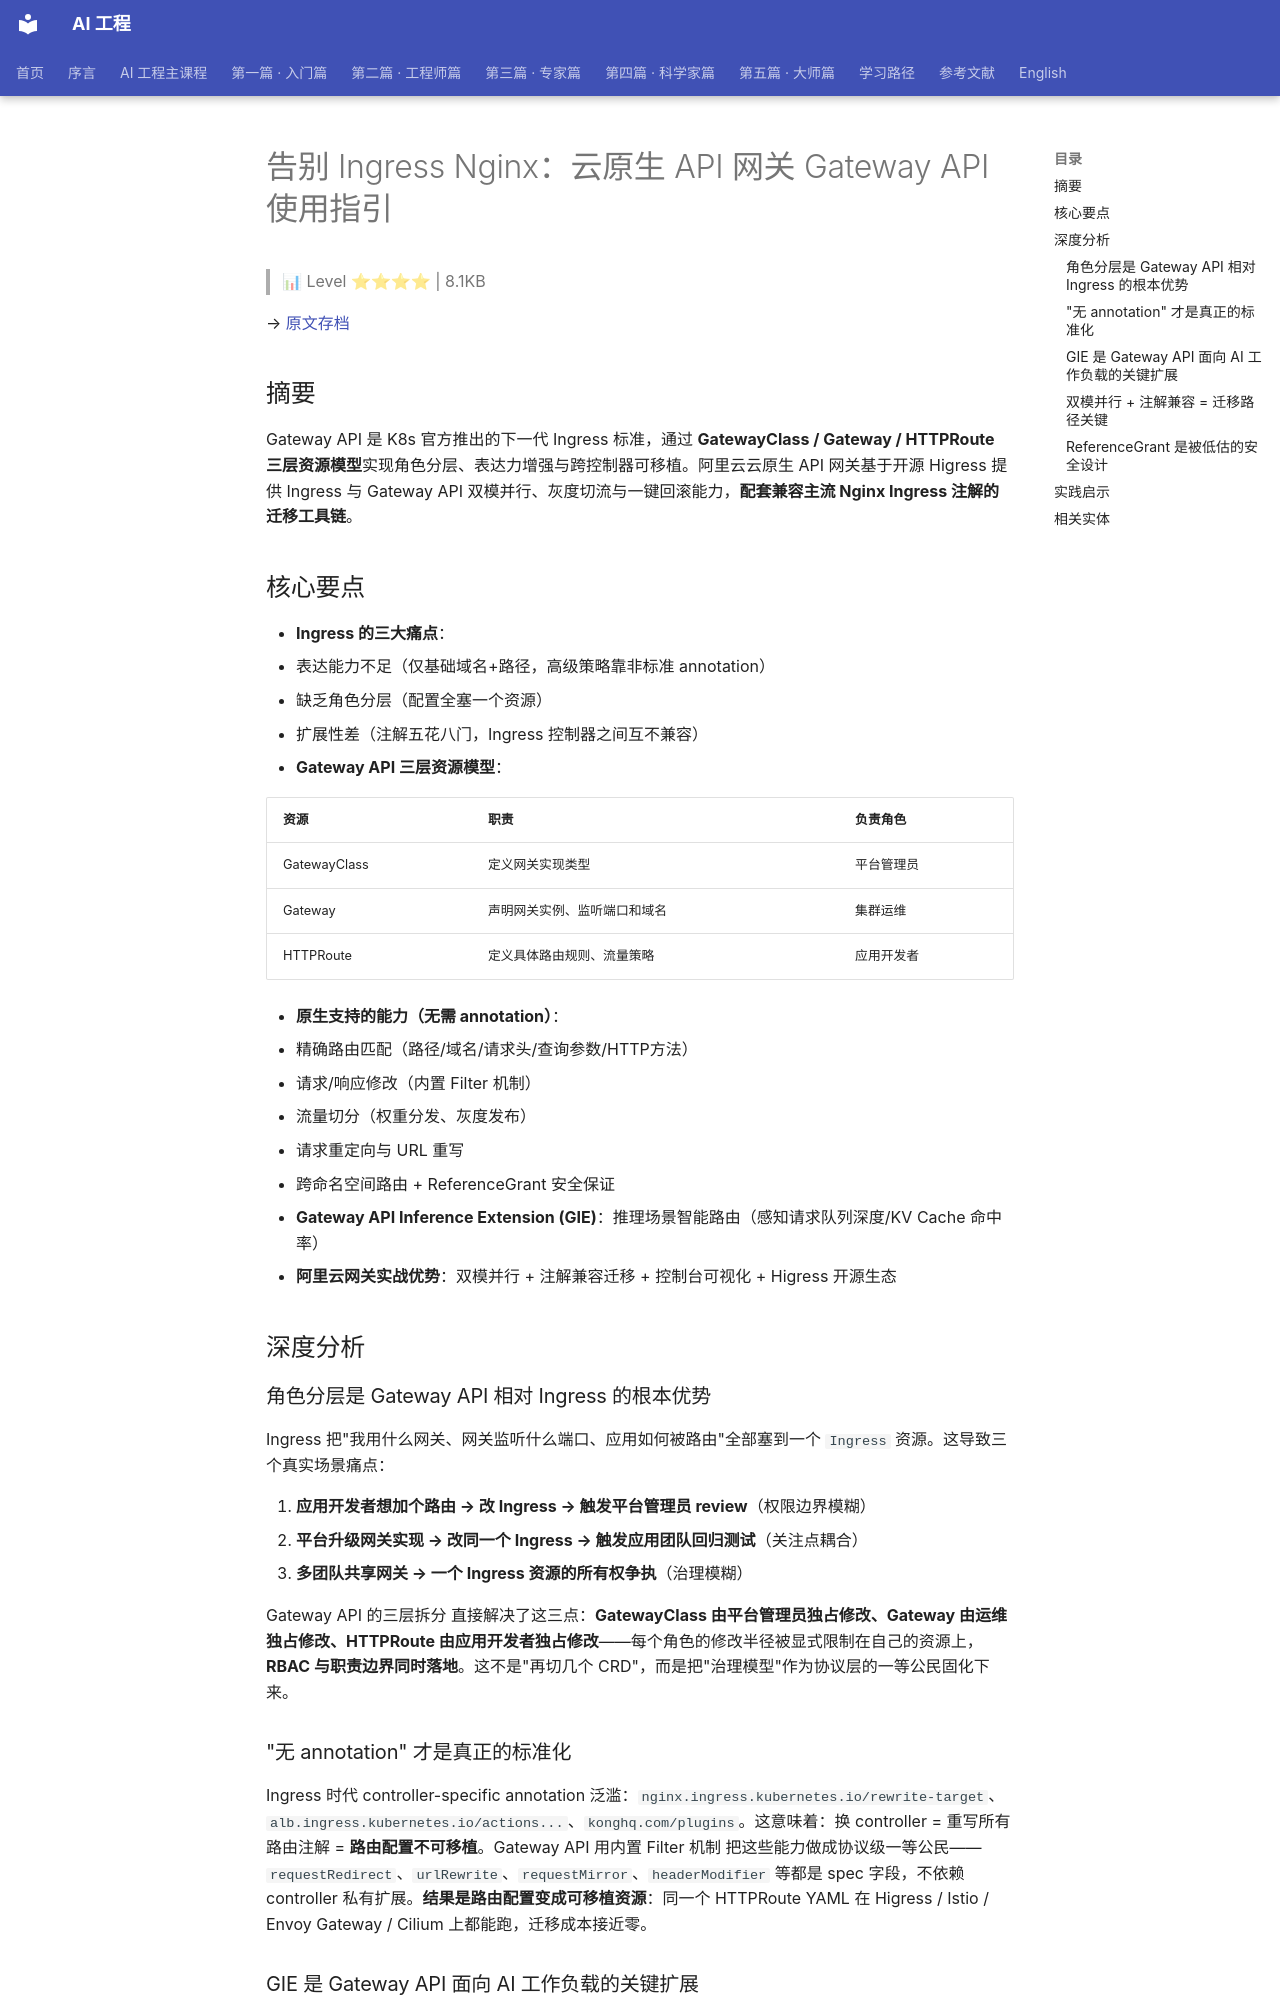

repository: QianJinGuo/wiki-book · page: ch11/159-ingress-nginx-api-gateway-api.html · generator: mkdocs

# 告别 Ingress Nginx：云原生 API 网关 Gateway API 使用指引

> 📊 Level ⭐⭐⭐⭐ | 8.1KB

→ [原文存档](https://mp.weixin.qq.com/s/t1lZeXhRCbZ-3JJXP30w6g)

## 摘要

Gateway API 是 K8s 官方推出的下一代 Ingress 标准，通过 **GatewayClass / Gateway / HTTPRoute 三层资源模型**实现角色分层、表达力增强与跨控制器可移植。阿里云云原生 API 网关基于开源 Higress 提供 Ingress 与 Gateway API 双模并行、灰度切流与一键回滚能力，**配套兼容主流 Nginx Ingress 注解的迁移工具链**。

## 核心要点

- **Ingress 的三大痛点**：
  - 表达能力不足（仅基础域名+路径，高级策略靠非标准 annotation）
  - 缺乏角色分层（配置全塞一个资源）
  - 扩展性差（注解五花八门，Ingress 控制器之间互不兼容）
- **Gateway API 三层资源模型**：

| 资源 | 职责 | 负责角色 |
|------|------|---------|
| GatewayClass | 定义网关实现类型 | 平台管理员 |
| Gateway | 声明网关实例、监听端口和域名 | 集群运维 |
| HTTPRoute | 定义具体路由规则、流量策略 | 应用开发者 |

- **原生支持的能力（无需 annotation）**：
  - 精确路由匹配（路径/域名/请求头/查询参数/HTTP方法）
  - 请求/响应修改（内置 Filter 机制）
  - 流量切分（权重分发、灰度发布）
  - 请求重定向与 URL 重写
  - 跨命名空间路由 + ReferenceGrant 安全保证
  - **Gateway API Inference Extension (GIE)**：推理场景智能路由（感知请求队列深度/KV Cache 命中率）
- **阿里云网关实战优势**：双模并行 + 注解兼容迁移 + 控制台可视化 + Higress 开源生态

## 深度分析

### 角色分层是 Gateway API 相对 Ingress 的根本优势

Ingress 把"我用什么网关、网关监听什么端口、应用如何被路由"全部塞到一个 `Ingress` 资源。这导致三个真实场景痛点：

1. **应用开发者想加个路由 → 改 Ingress → 触发平台管理员 review**（权限边界模糊）
2. **平台升级网关实现 → 改同一个 Ingress → 触发应用团队回归测试**（关注点耦合）
3. **多团队共享网关 → 一个 Ingress 资源的所有权争执**（治理模糊）

Gateway API 的三层拆分 直接解决了这三点：**GatewayClass 由平台管理员独占修改、Gateway 由运维独占修改、HTTPRoute 由应用开发者独占修改**——每个角色的修改半径被显式限制在自己的资源上，**RBAC 与职责边界同时落地**。这不是"再切几个 CRD"，而是把"治理模型"作为协议层的一等公民固化下来。

### "无 annotation" 才是真正的标准化

Ingress 时代 controller-specific annotation 泛滥：`nginx.ingress.kubernetes.io/rewrite-target`、`alb.ingress.kubernetes.io/actions...`、`konghq.com/plugins`。这意味着：换 controller = 重写所有路由注解 = **路由配置不可移植**。Gateway API 用内置 Filter 机制 把这些能力做成协议级一等公民——`requestRedirect`、`urlRewrite`、`requestMirror`、`headerModifier` 等都是 spec 字段，不依赖 controller 私有扩展。**结果是路由配置变成可移植资源**：同一个 HTTPRoute YAML 在 Higress / Istio / Envoy Gateway / Cilium 上都能跑，迁移成本接近零。

### GIE 是 Gateway API 面向 AI 工作负载的关键扩展

Gateway API Inference Extension（GIE） 是值得单独提的扩展：**路由决策可感知推理后端状态**（队列深度、KV Cache 命中率），把"最少连接的 Pod"语义从 L4 LB 提升到 L7 推理网关层。这对 LLM serving 至关重要：

- **传统 L4 LB**：按 TCP 连接数负载均衡，不知道后端 Pod 在跑什么
- **GIE-aware Gateway**：知道 Pod A 队列 50、KV cache 命中率 0.3；Pod B 队列 5、KV cache 命中率 0.8 → 把请求路由到 B

**这是 Gateway API 适配 AI workload 的关键拼图**——vLLM / SGLang / TGI 这类推理框架都暴露 metrics，GIE 让网关消费这些 metrics 做调度决策。**对自建推理平台的企业，这是降低 TTFT（time-to-first-token）和提高 GPU 利用率的关键基础设施**。
